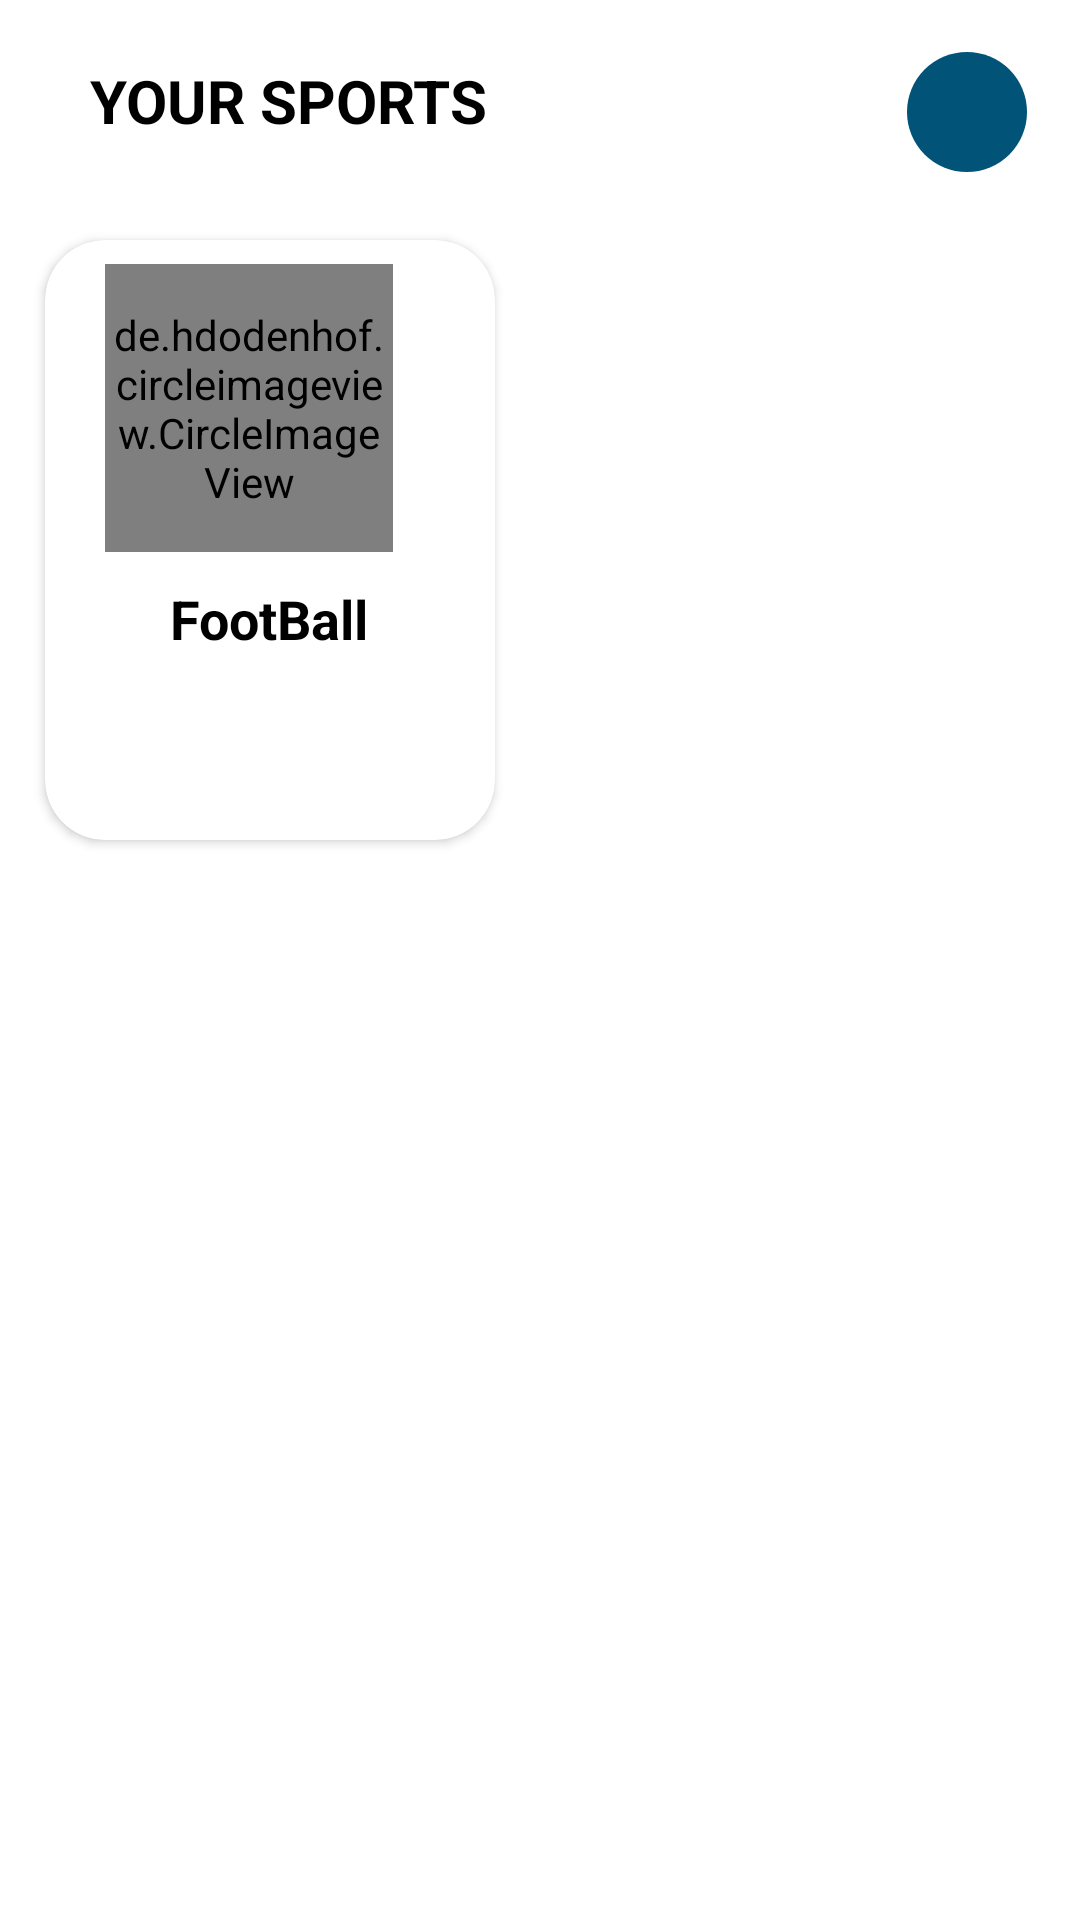

This screen was rendered from an Android layout file. Write that file and the resources it references.
<!-- AndroidManifest.xml: application theme Theme.TwoRecyclerviewinOneActivity -->
<!-- res/layout/recycler_desing_one.xml -->
<?xml version="1.0" encoding="utf-8"?>
<LinearLayout xmlns:android="http://schemas.android.com/apk/res/android"
    android:layout_width="match_parent"
    android:layout_height="wrap_content"
    xmlns:app="http://schemas.android.com/apk/res-auto"
    android:orientation="vertical">
    <LinearLayout
        android:layout_width="match_parent"
        android:layout_height="50dp"
         android:orientation="horizontal"
        android:layout_marginTop="10dp"
        >
        <TextView
            android:layout_width="wrap_content"
            android:layout_height="wrap_content"
            android:text="YOUR SPORTS"
            android:textColor="@color/black"
            android:textStyle="bold"
            android:textSize="20sp"
         android:layout_marginStart="30dp"
            android:layout_marginTop="10dp"
            />
        <TextView
            android:layout_width="40dp"
            android:layout_height="40dp"
            android:background="@drawable/solid"
           android:drawableStart="@drawable/ic_adds"
            android:padding="5dp"
            android:layout_marginTop="6dp"
            android:layout_marginStart="140dp"
            />

    </LinearLayout>
    <androidx.cardview.widget.CardView
        android:id="@+id/card1"
        android:layout_width="150dp"
        android:layout_height="200dp"
        app:cardCornerRadius="20dp"
        app:cardBackgroundColor="#FFFFFF"
        android:layout_marginTop="20dp"
        android:layout_marginLeft="15dp"

        app:layout_constraintStart_toStartOf="parent"
        app:layout_constraintTop_toTopOf="parent"
        >
        <LinearLayout
            android:layout_width="match_parent"
            android:layout_height="match_parent"
            android:orientation="vertical"
            >

            <de.hdodenhof.circleimageview.CircleImageView
                android:id="@+id/ReOneImg"
                android:layout_width="96dp"
                android:layout_height="96dp"
                app:civ_border_color="#FF000000"
                android:layout_marginTop="8dp"
                android:layout_marginStart="20dp"
                app:civ_border_width="2dp" />

            <TextView
                android:id="@+id/tvGameName"
                android:layout_width="wrap_content"
                android:layout_height="wrap_content"
                android:layout_marginTop="10dp"
                android:layout_gravity="center"
                android:text="FootBall"
                android:textStyle="bold"
                android:textColor="@color/black"
                android:textSize="18sp"
                />

        </LinearLayout>

    </androidx.cardview.widget.CardView>
</LinearLayout>
<!-- resources referenced by this layout -->
<resources>
  <!-- drawable solid (drawable) -->
  <?xml version="1.0" encoding="utf-8"?>
  <shape xmlns:android="http://schemas.android.com/apk/res/android">
  <solid android:color="#015378"/>
      <corners android:radius="30dp"/>
  </shape>
  <style name="Theme.TwoRecyclerviewinOneActivity" parent="Theme.MaterialComponents.DayNight.DarkActionBar">
          
          <item name="colorPrimary">@color/purple_500</item>
          <item name="colorPrimaryVariant">@color/purple_700</item>
          <item name="colorOnPrimary">@color/white</item>
          
          <item name="colorSecondary">@color/teal_200</item>
          <item name="colorSecondaryVariant">@color/teal_700</item>
          <item name="colorOnSecondary">@color/black</item>
          
          <item name="android:statusBarColor">?attr/colorPrimaryVariant</item>
          
      </style>
  <!-- not gathered from this repository: default colours our renderer supplied (Android Studio template values) -->
  <color name="purple_500">#FF6200EE</color>
  <color name="purple_700">#FF3700B3</color>
  <color name="teal_200">#FF03DAC5</color>
  <color name="teal_700">#FF018786</color>
  <color name="black">#FF000000</color>
  <color name="white">#FFFFFFFF</color>
</resources>
